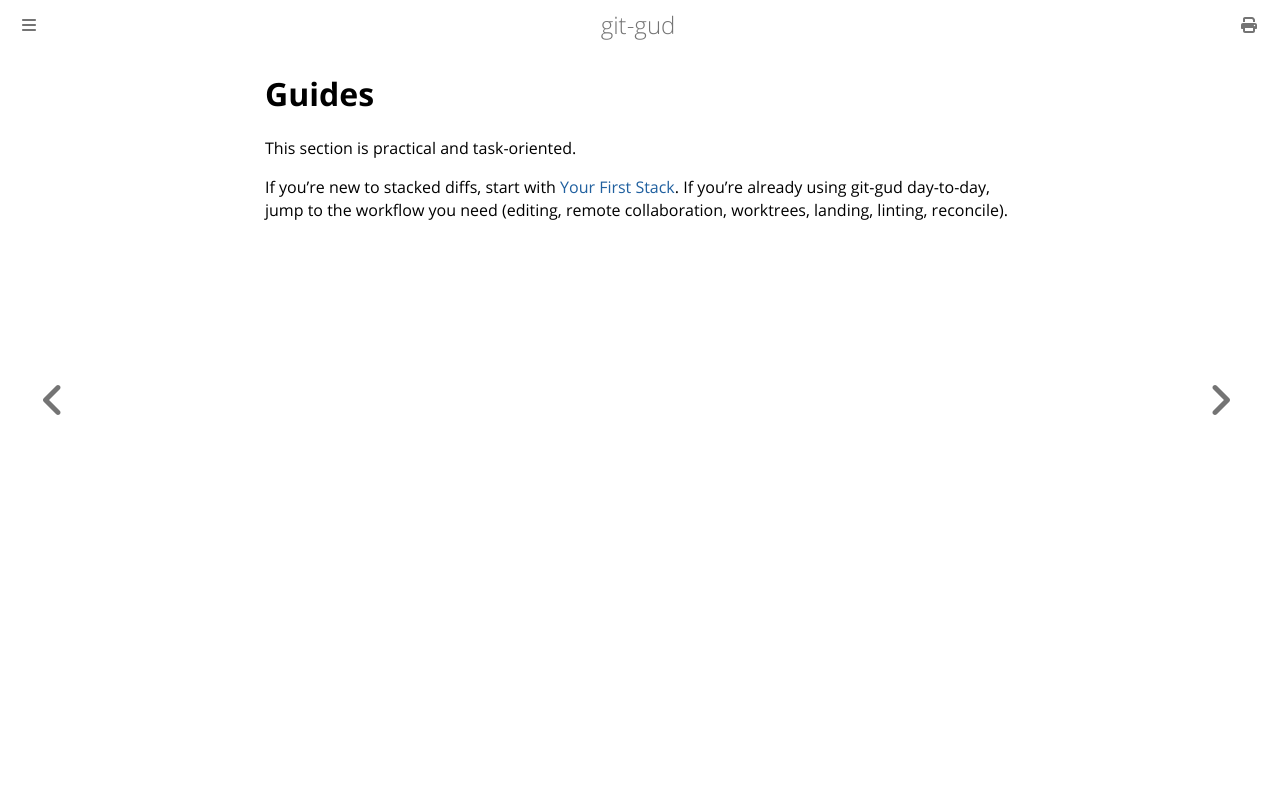

repository: mrmans0n/git-gud · page: pr-preview/pr-526/guides/index.html · generator: mdbook

# Guides

This section is practical and task-oriented.

If you're new to stacked diffs, start with [Your First Stack](./your-first-stack.md). If you're already using git-gud day-to-day, jump to the workflow you need (editing, remote collaboration, worktrees, landing, linting, reconcile).
